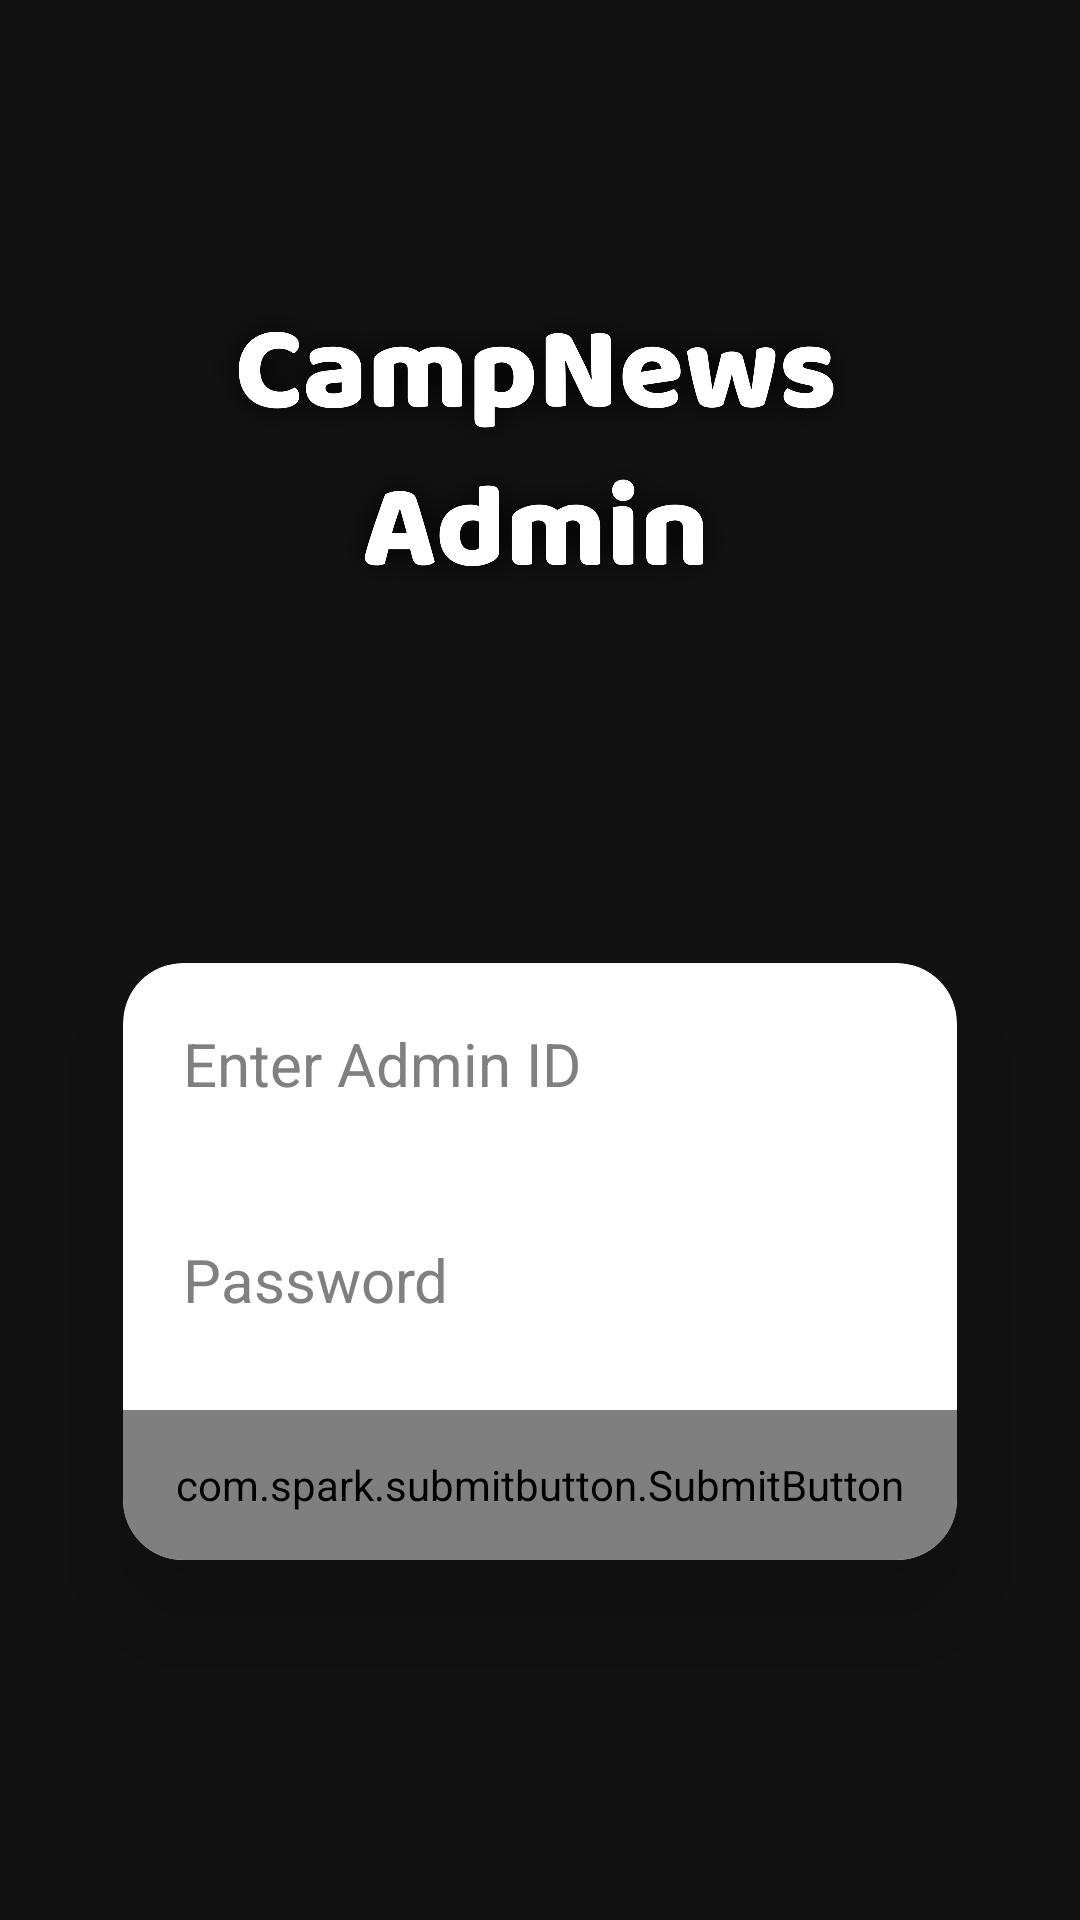

Write the Android layout XML for this screen, with the resource values it uses.
<!-- AndroidManifest.xml: application theme Theme.CampNewsAdmin -->
<!-- res/layout/activity_login.xml -->
<?xml version="1.0" encoding="utf-8"?>
<RelativeLayout xmlns:android="http://schemas.android.com/apk/res/android"
    xmlns:app="http://schemas.android.com/apk/res-auto"
    xmlns:tools="http://schemas.android.com/tools"
    android:layout_width="match_parent"
    android:layout_height="match_parent"
    android:background="@drawable/login_background"
    tools:context=".LoginActivity">

    <LinearLayout
        android:layout_width="match_parent"
        android:layout_height="wrap_content"
        android:layout_margin="15dp"
        android:gravity="center"
        android:orientation="vertical">


        <ImageView
            android:id="@+id/hpLogo"
            android:layout_width="290dp"
            android:layout_height="270dp"
            android:layout_gravity="center"
            android:src="@drawable/admin_login_logo" />


        <androidx.cardview.widget.CardView
            android:layout_width="match_parent"
            app:cardCornerRadius="20dp"
            app:cardElevation="20dp"
            app:cardUseCompatPadding="true"
            app:cardBackgroundColor="@color/white"
            android:layout_height="wrap_content">

            <LinearLayout
                android:layout_width="match_parent"
                android:layout_height="wrap_content"
                android:orientation="vertical">


                <EditText
                    android:layout_width="match_parent"
                    android:layout_height="wrap_content"
                    android:hint="Enter Admin ID"
                    android:id="@+id/enterId"
                    android:inputType="text"
                    android:maxLines="1"
                    android:layout_marginTop="10dp"
                    android:textColor="@color/black"
                    android:layout_marginLeft="10dp"
                    android:background="@drawable/edit_text_border"
                    android:textColorHint="@color/grey"
                    android:layout_marginRight="10dp"
                    android:padding="10dp"
                    android:textSize="20sp"/>

                <EditText
                    android:layout_width="match_parent"
                    android:layout_height="wrap_content"
                    android:hint="Password"
                    android:background="@drawable/edit_text_border"
                    android:textColor="@color/black"
                    android:layout_marginLeft="10dp"
                    android:layout_marginRight="10dp"
                    android:layout_marginTop="25dp"
                    android:maxLines="1"
                    android:padding="10dp"
                    android:id="@+id/enterPassword"
                    android:inputType="textPassword"
                    android:imeOptions="actionGo"
                    android:textColorHint="@color/grey"
                    android:textSize="20sp"/>

                <com.spark.submitbutton.SubmitButton
                    android:layout_width="match_parent"
                    android:id="@+id/login_button"
                    android:layout_height="50dp"
                    android:layout_marginTop="20dp"
                    android:padding="5dp"
                    android:textSize="12sp"
                    android:textStyle="bold"
                    android:text="LOGIN"
                    android:layout_centerInParent="true"
                    android:textColor="@color/black"
                    app:sub_btn_background="@color/white"
                    app:sub_btn_duration="1500"
                    android:layout_gravity="center_horizontal"
                    app:sub_btn_line_color="@color/black"
                    app:sub_btn_ripple_color="@color/blue1"
                    app:sub_btn_tick_color="@color/white" />

            </LinearLayout>
        </androidx.cardview.widget.CardView>









    </LinearLayout>




</RelativeLayout>
<!-- resources referenced by this layout -->
<resources>
  <color name="black">#FF000000</color>
  <color name="blue1">#006fb6</color>
  <color name="grey">#808080</color>
  <color name="white">#FFFFFFFF</color>
  <!-- drawable admin_login_logo: png bitmap (drawable-xxhdpi, 470712 bytes) -->
  <style name="Theme.CampNewsAdmin" parent="Theme.MaterialComponents.NoActionBar">
          
          <item name="colorPrimary">@color/purple_500</item>
          <item name="colorPrimaryVariant">@color/purple_700</item>
          <item name="colorOnPrimary">@color/white</item>
          
          <item name="colorSecondary">@color/teal_200</item>
          <item name="colorSecondaryVariant">@color/teal_700</item>
          <item name="colorOnSecondary">@color/black</item>
          
          <item name="android:statusBarColor" tools:targetApi="l">?attr/colorPrimaryVariant</item>
          
      </style>
  <color name="purple_500">#FF6200EE</color>
  <color name="purple_700">#FF3700B3</color>
  <color name="teal_200">#FF03DAC5</color>
  <color name="teal_700">#FF018786</color>
</resources>
